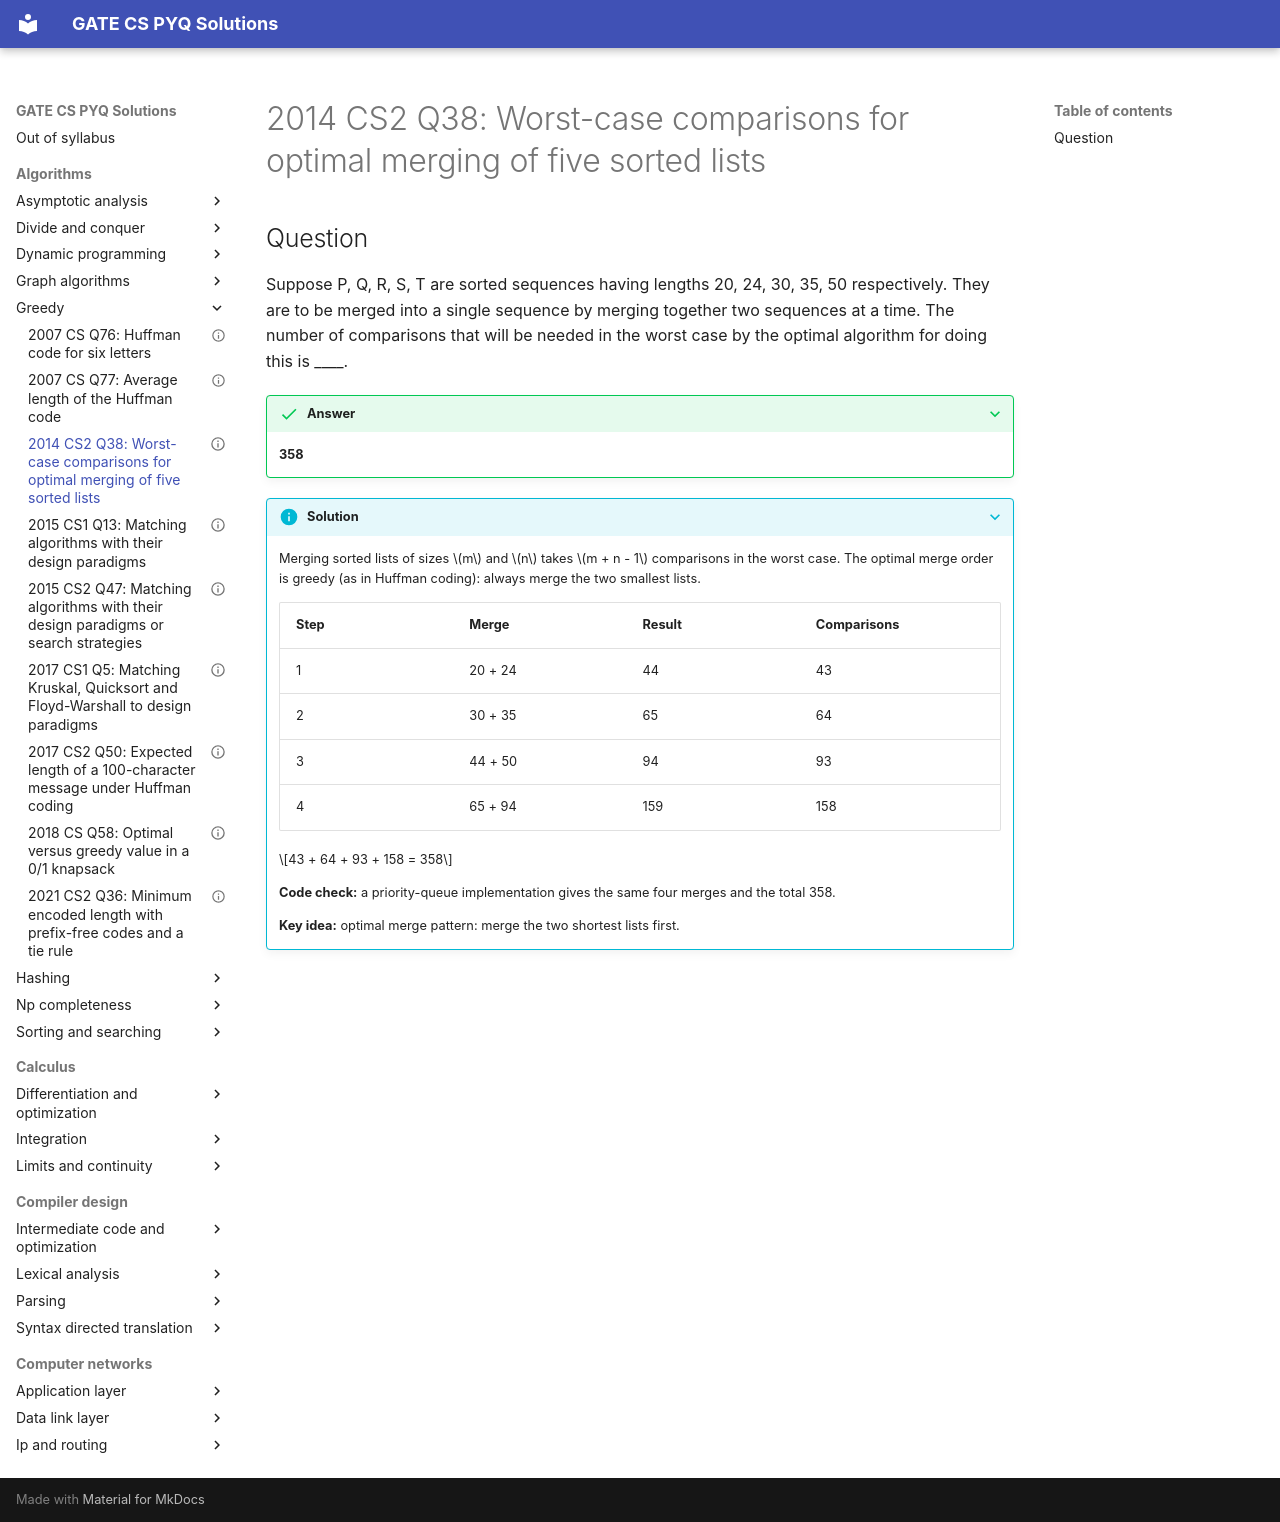

repository: saheenusman/GATE-PYQs · page: algorithms/greedy/2014-set2-q38/index.html · generator: mkdocs

---
title: "2014 CS2 Q38: Worst-case comparisons for optimal merging of five sorted lists"
year: 2014
set: 2
paper: CS2
q_no: 38
subject: algorithms
topic: greedy
also: []
marks: 2
type: NAT
official_answer: "358 to 358"
status: verified
---

# 2014 CS2 Q38: Worst-case comparisons for optimal merging of five sorted lists

## Question

Suppose P, Q, R, S, T are sorted sequences having lengths 20, 24, 30, 35, 50 respectively. They are to be merged into a single sequence by merging together two sequences at a time. The number of comparisons that will be needed in the worst case by the optimal algorithm for doing this is ____.

<details class="success" markdown="1">
<summary>Answer</summary>

**358**

</details>

<details class="info" markdown="1">
<summary>Solution</summary>

Merging sorted lists of sizes $m$ and $n$ takes $m + n - 1$ comparisons in the worst case. The optimal merge order is greedy (as in Huffman coding): always merge the two smallest lists.

| Step | Merge | Result | Comparisons |
|---|---|---|---|
| 1 | 20 + 24 | 44 | 43 |
| 2 | 30 + 35 | 65 | 64 |
| 3 | 44 + 50 | 94 | 93 |
| 4 | 65 + 94 | 159 | 158 |

$$43 + 64 + 93 + 158 = 358$$

**Code check:** a priority-queue implementation gives the same four merges and the total 358.

**Key idea:** optimal merge pattern: merge the two shortest lists first.

</details>
